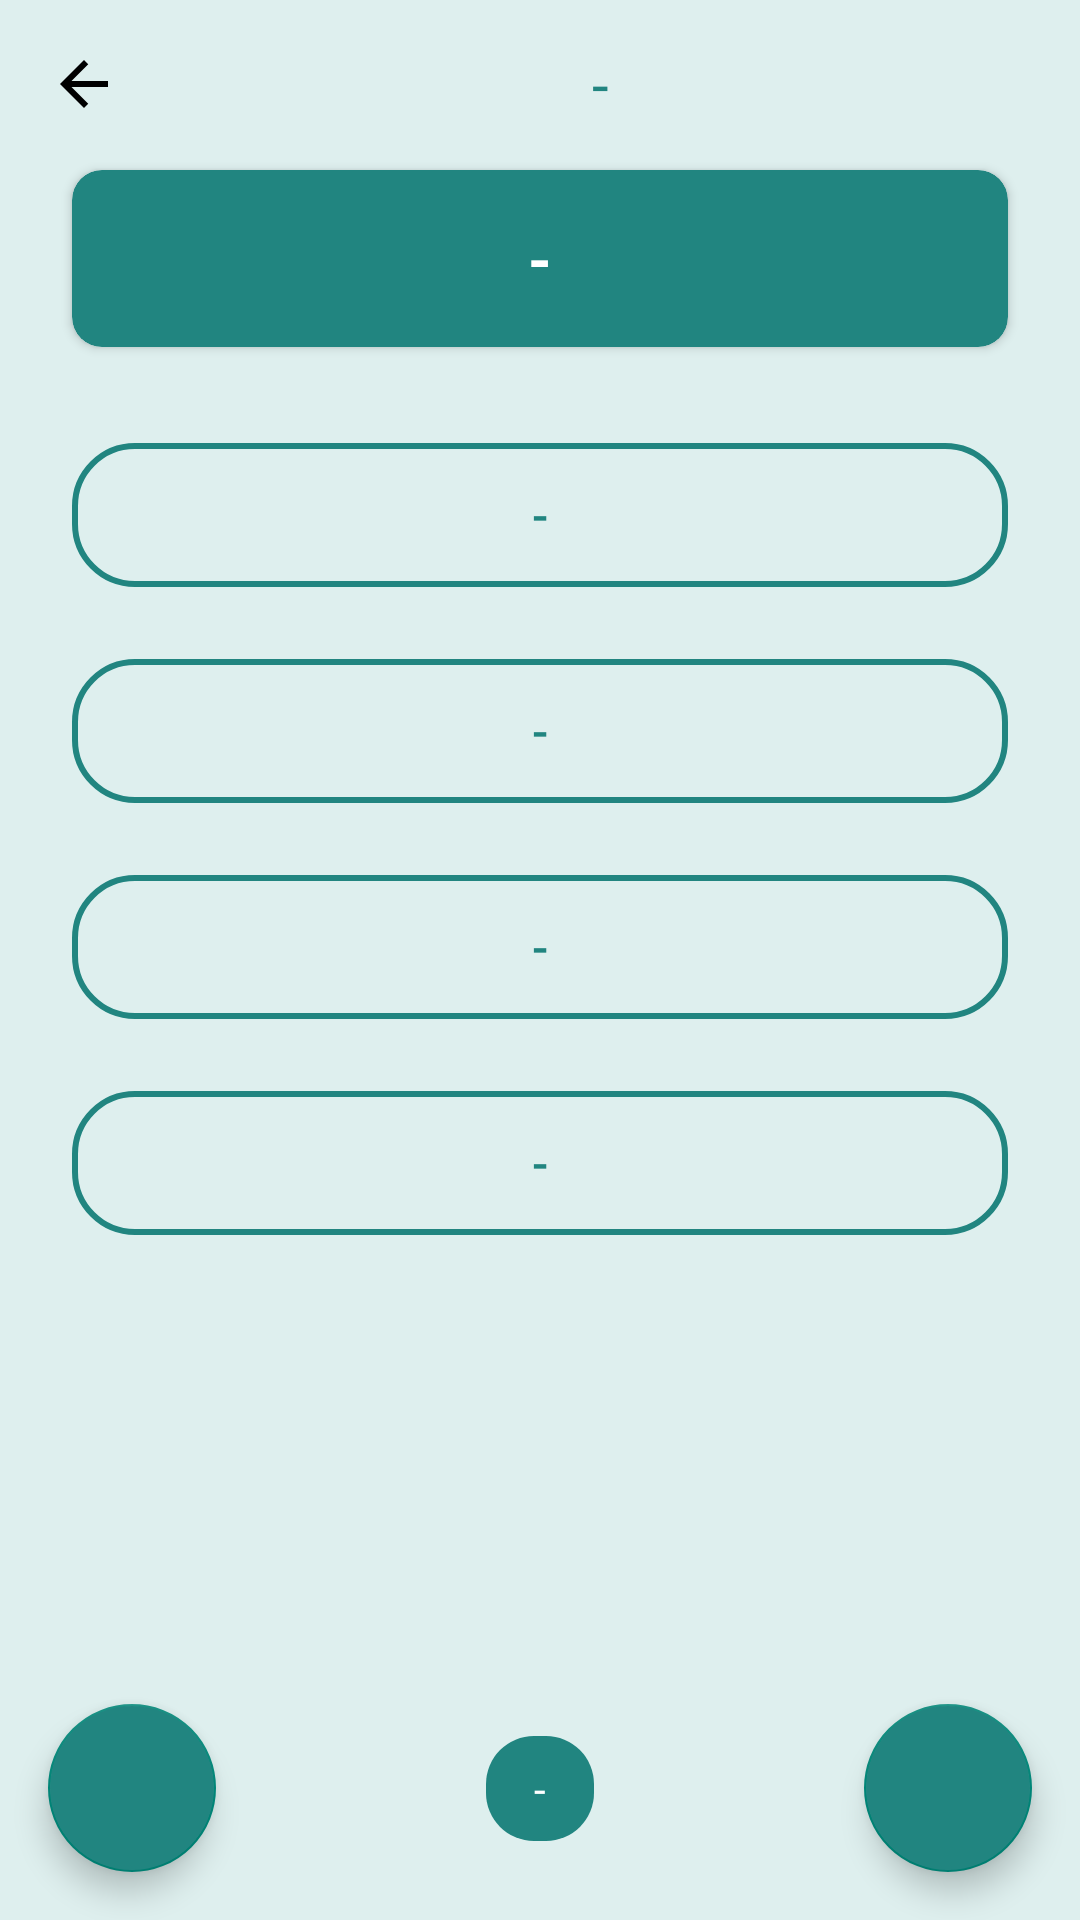

Here is an Android app screen rendered from its layout file. Give the layout XML and the strings, colors and styles it references.
<!-- AndroidManifest.xml: application theme Theme.AplikasiELearning -->
<!-- res/layout/activity_question_new.xml -->
<?xml version="1.0" encoding="utf-8"?>
<androidx.constraintlayout.widget.ConstraintLayout
    xmlns:android="http://schemas.android.com/apk/res/android"
    xmlns:app="http://schemas.android.com/apk/res-auto"
    xmlns:tools="http://schemas.android.com/tools"
    android:layout_width="match_parent"
    android:layout_height="match_parent"
    android:background="#DEEFEE">

    <com.google.android.material.appbar.AppBarLayout
        android:id="@+id/appbar_question"
        android:layout_width="match_parent"
        android:layout_height="?attr/actionBarSize"
        android:background="@android:color/transparent"
        app:elevation="0dp"
        app:layout_constraintTop_toTopOf="parent">

        <LinearLayout
            android:layout_width="match_parent"
            android:layout_height="match_parent"
            android:gravity="center_vertical"
            android:orientation="horizontal"
            android:layout_marginStart="@dimen/normal_100"
            android:layout_marginEnd="@dimen/normal_100">

            <ImageButton
                android:id="@+id/btn_close_kuis"
                android:layout_width="wrap_content"
                android:layout_height="wrap_content"
                android:src="@drawable/ic_baseline_arrow_back_24"
                android:background="@android:color/transparent"
                app:tint="@color/black" />

            <TextView
                android:id="@+id/tv_title_kuis"
                android:layout_width="match_parent"
                android:layout_height="wrap_content"
                android:text="@string/default_text"
                android:textColor="@color/bg"
                android:textSize="@dimen/h6"
                android:fontFamily="@font/aksaralontara"
                android:textAlignment="center"
                android:maxLines="1"
                android:ellipsize="end"
                tools:text="@tools:sample/lorem/random"
                android:layout_marginStart="@dimen/normal_100"/>

        </LinearLayout>
    </com.google.android.material.appbar.AppBarLayout>

    <androidx.cardview.widget.CardView
        android:id="@+id/cardQuestion"
        android:layout_width="0dp"
        android:layout_height="wrap_content"
        android:layout_marginStart="24dp"
        android:layout_marginTop="32dp"
        android:layout_marginEnd="24dp"
        android:layout_marginBottom="556dp"
        app:cardBackgroundColor="@color/bg"
        app:cardCornerRadius="10dp"
        app:layout_constraintBottom_toBottomOf="parent"
        app:layout_constraintEnd_toEndOf="parent"
        app:layout_constraintStart_toStartOf="parent"
        app:layout_constraintTop_toBottomOf="@+id/appbar_question">

        <TextView
            android:id="@+id/question"
            android:layout_width="wrap_content"
            android:layout_height="wrap_content"
            android:layout_gravity="center"
            android:layout_marginLeft="8dp"
            android:layout_marginTop="16dp"
            android:layout_marginRight="8dp"
            android:layout_marginBottom="16dp"
            android:gravity="center"
            android:letterSpacing="0.2"
            android:text="@string/default_text"
            android:textColor="@color/white"
            android:textSize="@dimen/h6"
            android:textStyle="bold"
            tools:text="ᨕᨉ ᨒᨚᨈᨑ ᨄᨚᨒᨙᨕᨗ ᨑᨗ ᨉᨘᨕᨕᨙ  ᨕᨉ ᨕᨗᨕᨊᨑᨗᨈᨘ  . . . . ." />
    </androidx.cardview.widget.CardView>

    <androidx.constraintlayout.widget.ConstraintLayout
        android:id="@+id/optionContainers"
        android:layout_width="match_parent"
        android:layout_height="wrap_content"
        android:layout_marginTop="32dp"
        app:layout_constraintEnd_toEndOf="parent"
        app:layout_constraintStart_toStartOf="parent"
        app:layout_constraintTop_toBottomOf="@id/cardQuestion">

        <androidx.appcompat.widget.AppCompatButton
            android:id="@+id/option1"
            android:layout_width="0dp"
            android:layout_height="wrap_content"
            android:layout_marginStart="24dp"
            android:layout_marginEnd="24dp"
            android:background="@drawable/btn_option_back"
            android:text="@string/default_text"
            android:textAllCaps="false"
            android:textColor="@color/bg"
            app:layout_constraintEnd_toEndOf="parent"
            app:layout_constraintStart_toStartOf="parent"
            app:layout_constraintTop_toTopOf="parent"
            tools:text="option 1"
            android:textSize="@dimen/subtitle_1"/>

        <androidx.appcompat.widget.AppCompatButton
            android:id="@+id/option2"
            android:layout_width="0dp"
            android:layout_height="wrap_content"
            android:layout_marginStart="24dp"
            android:layout_marginTop="24dp"
            android:layout_marginEnd="24dp"
            android:background="@drawable/btn_option_back"
            android:text="@string/default_text"
            android:textAllCaps="false"
            android:textColor="@color/bg"
            app:layout_constraintEnd_toEndOf="parent"
            app:layout_constraintHorizontal_bias="0.0"
            app:layout_constraintStart_toStartOf="parent"
            app:layout_constraintTop_toBottomOf="@+id/option1"
            tools:text="option 1"
            android:textSize="@dimen/subtitle_1"/>

        <androidx.appcompat.widget.AppCompatButton
            android:id="@+id/option3"
            android:layout_width="0dp"
            android:layout_height="wrap_content"
            android:layout_marginStart="24dp"
            android:layout_marginTop="24dp"
            android:layout_marginEnd="24dp"
            android:background="@drawable/btn_option_back"
            android:text="@string/default_text"
            android:textAllCaps="false"
            android:textColor="@color/bg"
            app:layout_constraintEnd_toEndOf="parent"
            app:layout_constraintHorizontal_bias="0.0"
            app:layout_constraintStart_toStartOf="parent"
            app:layout_constraintTop_toBottomOf="@+id/option2"
            tools:text="option 3"
            android:textSize="@dimen/subtitle_1"/>

        <androidx.appcompat.widget.AppCompatButton
            android:id="@+id/option4"
            android:layout_width="0dp"
            android:layout_height="wrap_content"
            android:layout_marginStart="24dp"
            android:layout_marginTop="24dp"
            android:layout_marginEnd="24dp"
            android:background="@drawable/btn_option_back"
            android:text="@string/default_text"
            android:textAllCaps="false"
            android:textColor="@color/bg"
            app:layout_constraintEnd_toEndOf="parent"
            app:layout_constraintHorizontal_bias="0.0"
            app:layout_constraintStart_toStartOf="parent"
            app:layout_constraintTop_toBottomOf="@+id/option3"
            tools:text="option 4"
            android:textSize="@dimen/subtitle_1"/>

    </androidx.constraintlayout.widget.ConstraintLayout>

    <com.google.android.material.floatingactionbutton.FloatingActionButton
        android:id="@+id/btn_prev_kuis"
        android:layout_width="wrap_content"
        android:layout_height="wrap_content"
        app:tint="@color/white"
        android:backgroundTint="@color/bg"
        android:src="@drawable/ic_baseline_keyboard_arrow_left_24"
        android:layout_margin="@dimen/normal_100"
        app:layout_constraintBottom_toBottomOf="parent"
        app:layout_constraintStart_toStartOf="parent">
    </com.google.android.material.floatingactionbutton.FloatingActionButton>

    <TextView
        android:id="@+id/tv_index_kuis"
        android:layout_width="wrap_content"
        android:layout_height="wrap_content"
        android:background="@drawable/bg_index"
        android:fontFamily="@font/poppins_bold"
        android:paddingStart="@dimen/normal_100"
        android:paddingTop="@dimen/small_100"
        android:paddingEnd="@dimen/normal_100"
        android:paddingBottom="@dimen/small_100"
        android:text="@string/default_text"
        android:textColor="@color/white"
        app:layout_constraintBottom_toBottomOf="@id/btn_next_kuis"
        app:layout_constraintEnd_toStartOf="@id/btn_next_kuis"
        app:layout_constraintStart_toEndOf="@id/btn_prev_kuis"
        app:layout_constraintTop_toTopOf="@id/btn_prev_kuis"
        tools:text="0 / 0" />

    <com.google.android.material.floatingactionbutton.FloatingActionButton
        android:id="@+id/btn_next_kuis"
        android:layout_width="wrap_content"
        android:layout_height="wrap_content"
        app:tint="@color/white"
        android:backgroundTint="@color/bg"
        android:src="@drawable/ic_baseline_keyboard_arrow_right_24"
        android:layout_margin="@dimen/normal_100"
        app:layout_constraintBottom_toBottomOf="parent"
        app:layout_constraintEnd_toEndOf="parent" />

</androidx.constraintlayout.widget.ConstraintLayout>
<!-- resources referenced by this layout -->
<resources>
  <color name="bg">#218580</color>
  <color name="black">#FF000000</color>
  <color name="white">#FFFFFFFF</color>
  <dimen name="h6">20sp</dimen>
  <dimen name="normal_100">16dp</dimen>
  <dimen name="small_100">8dp</dimen>
  <dimen name="subtitle_1">16sp</dimen>
  <!-- drawable bg_index (drawable) -->
  <?xml version="1.0" encoding="utf-8"?>
  <shape xmlns:android="http://schemas.android.com/apk/res/android"
      android:shape="rectangle">
  
      <solid android:color="@color/bg"/>
      <corners android:radius="@dimen/normal_100"/>
  
  </shape>
  <!-- drawable btn_option_back (drawable) -->
  <?xml version="1.0" encoding="utf-8"?>
  <shape xmlns:android="http://schemas.android.com/apk/res/android">
  
      <stroke
          android:color="@color/bg"
          android:width="2dp"/>
  
      <corners
          android:radius="20dp"/>
  
  </shape>
  <!-- drawable ic_baseline_arrow_back_24 (drawable) -->
  <vector android:autoMirrored="true" android:height="24dp"
      android:tint="#045752" android:viewportHeight="24"
      android:viewportWidth="24" android:width="24dp" xmlns:android="http://schemas.android.com/apk/res/android">
      <path android:fillColor="@android:color/white" android:pathData="M20,11H7.83l5.59,-5.59L12,4l-8,8 8,8 1.41,-1.41L7.83,13H20v-2z"/>
  </vector>
  <string name="default_text">-</string>
  <style name="Theme.AplikasiELearning" parent="Theme.AppCompat.Light.NoActionBar">
          
          <item name="colorPrimary">@color/colorPrimary</item>
          <item name="colorPrimaryVariant">@color/colorPrimaryDark</item>
          <item name="colorOnPrimary">@color/white</item>
          
          <item name="android:statusBarColor">?attr/colorPrimaryVariant</item>
          
      </style>
  <color name="colorPrimary">#7C8DFF</color>
  <color name="colorPrimaryDark">#1E81CE</color>
</resources>
